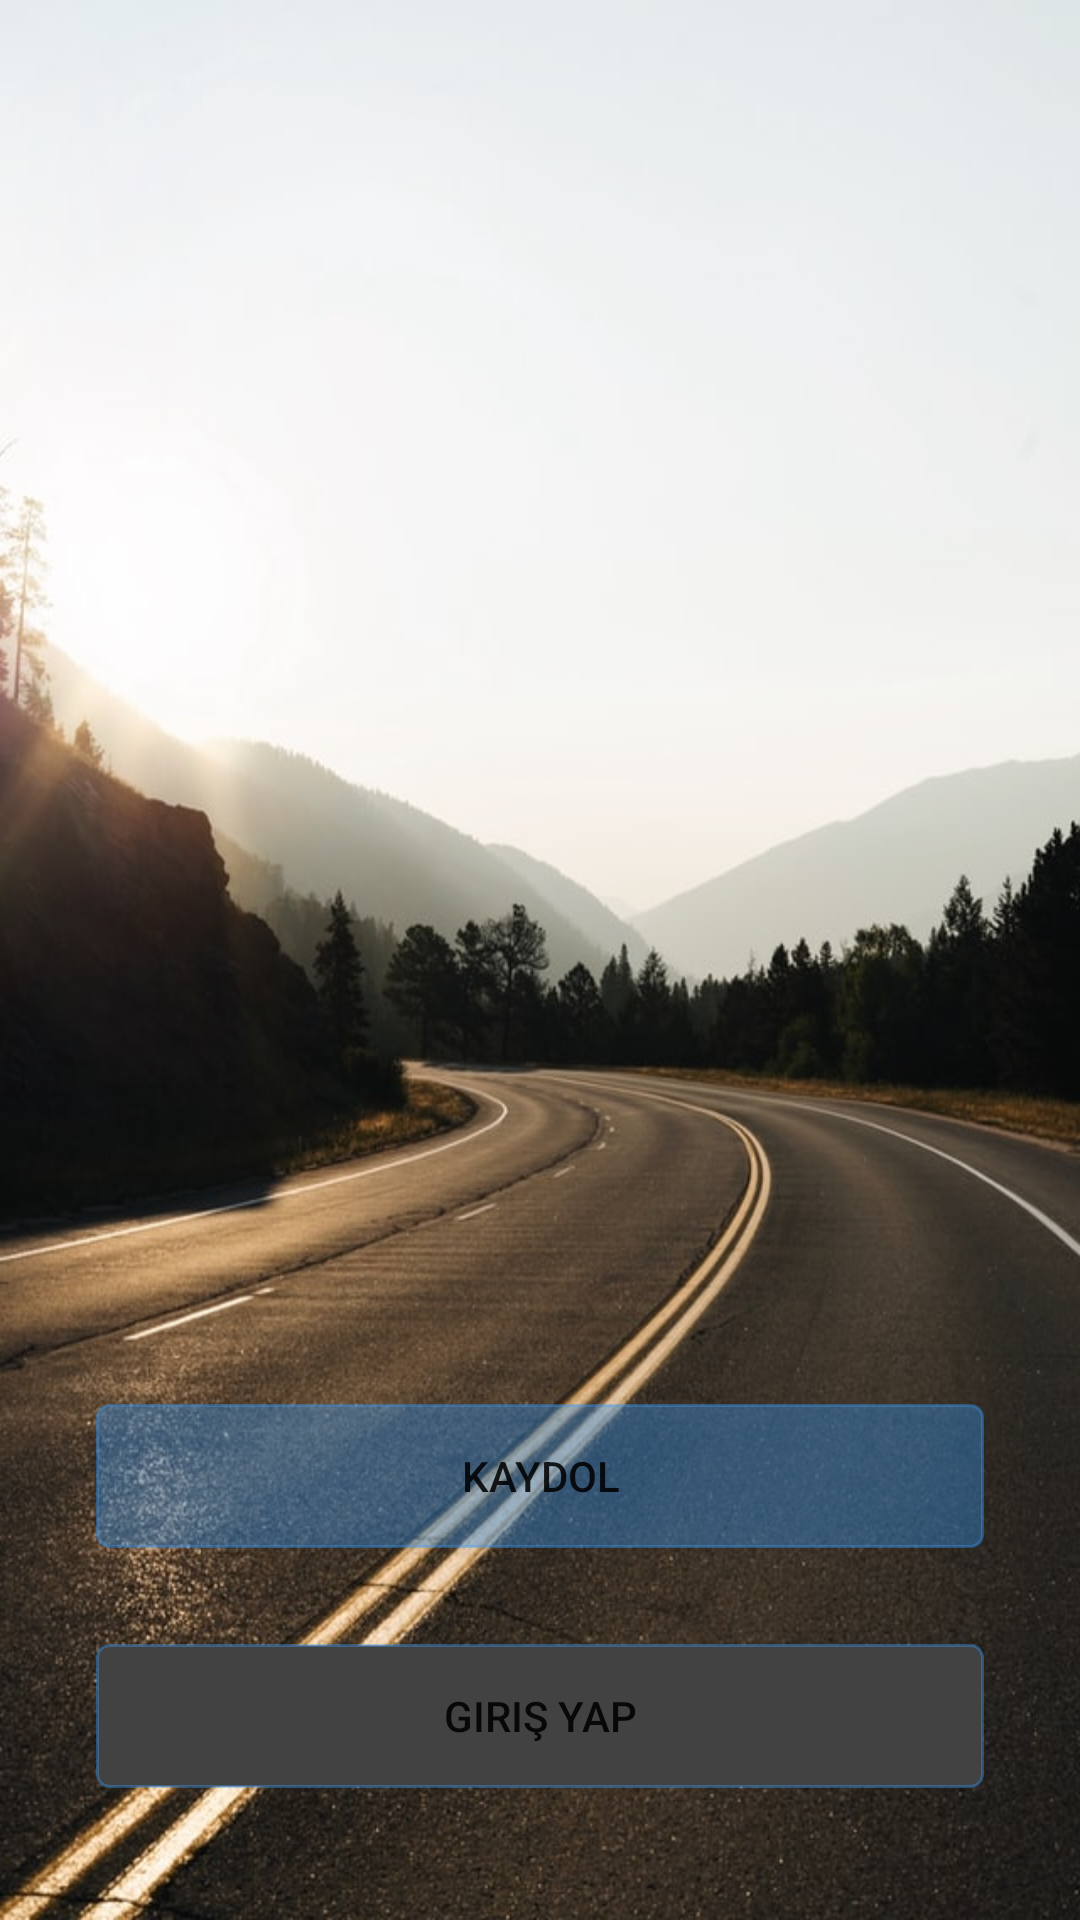

Android layout source for this screen:
<!-- AndroidManifest.xml: activity theme Theme.AppCompat.Light.NoActionBar -->
<!-- res/layout/activity_first.xml -->
<?xml version="1.0" encoding="utf-8"?>
<androidx.constraintlayout.widget.ConstraintLayout xmlns:android="http://schemas.android.com/apk/res/android"
    xmlns:app="http://schemas.android.com/apk/res-auto"
    xmlns:tools="http://schemas.android.com/tools"
    android:layout_width="match_parent"
    android:layout_height="match_parent"
    android:background="@drawable/login_back_ground8"

    tools:context=".Login.FirstActivity">


    <Button
        android:id="@+id/btnGirisYap"
        android:layout_width="0dp"
        android:layout_height="wrap_content"
        android:layout_marginStart="32dp"
        android:layout_marginEnd="32dp"
        android:layout_marginBottom="44dp"
        android:background="@drawable/giris_buton_background"
        android:text="Giriş Yap"
        app:layout_constraintBottom_toBottomOf="parent"
        app:layout_constraintEnd_toEndOf="parent"
        app:layout_constraintHorizontal_bias="0.0"
        app:layout_constraintStart_toStartOf="parent" />

    <Button
        android:id="@+id/btnKaydol"
        android:layout_width="0dp"
        android:layout_height="wrap_content"
        android:layout_marginStart="32dp"
        android:layout_marginEnd="32dp"
        android:layout_marginBottom="32dp"
        android:background="@drawable/kaydol_button_background"
        android:text="Kaydol"
        app:layout_constraintBottom_toTopOf="@+id/btnGirisYap"
        app:layout_constraintEnd_toEndOf="parent"
        app:layout_constraintStart_toStartOf="parent" />


    <ImageView
        android:id="@+id/imageView3"
        android:layout_width="match_parent"
        android:layout_height="match_parent"
        android:scaleType="centerCrop"
        app:layout_constraintBottom_toBottomOf="parent"
        app:layout_constraintEnd_toEndOf="parent"
        app:layout_constraintHorizontal_bias="0.0"
        app:layout_constraintStart_toStartOf="parent"
        app:layout_constraintTop_toTopOf="parent"
        app:layout_constraintVertical_bias="1.0" />

    <ImageView
        android:id="@+id/imageView4"
        android:layout_width="357dp"
        android:layout_height="152dp"
        app:srcCompat="@drawable/logo3"
        tools:layout_editor_absoluteX="38dp"
        tools:layout_editor_absoluteY="62dp" />

</androidx.constraintlayout.widget.ConstraintLayout>
<!-- resources referenced by this layout -->
<resources>
  <!-- drawable giris_buton_background (drawable) -->
  <?xml version="1.0" encoding="utf-8"?>
  <selector xmlns:android="http://schemas.android.com/apk/res/android">
  
      <item>
  
          <shape android:shape="rectangle">
  
              <solid android:color="@color/cardview_dark_background"></solid>
              <stroke android:color="@color/sonukmavi" android:width="1dp"></stroke>
              <corners android:radius="4dp"></corners>
  
  
          </shape>
  
      </item>
  </selector>
  <!-- drawable kaydol_button_background (drawable) -->
  <?xml version="1.0" encoding="utf-8"?>
  <selector xmlns:android="http://schemas.android.com/apk/res/android">
  
      <item>
  
          <shape android:shape="rectangle">
  
              <solid android:color="@color/sonukmavi"></solid>
              <stroke android:color="@color/sonukmavi" android:width="1dp"></stroke>
              <corners android:radius="4dp"></corners>
  
  
          </shape>
  
      </item>
  </selector>
  <!-- drawable login_back_ground8: jpg bitmap (drawable, 87433 bytes) -->
  <!-- drawable logo3: png bitmap (drawable, 38782 bytes) -->
  <color name="sonukmavi">#643997f0</color>
</resources>
